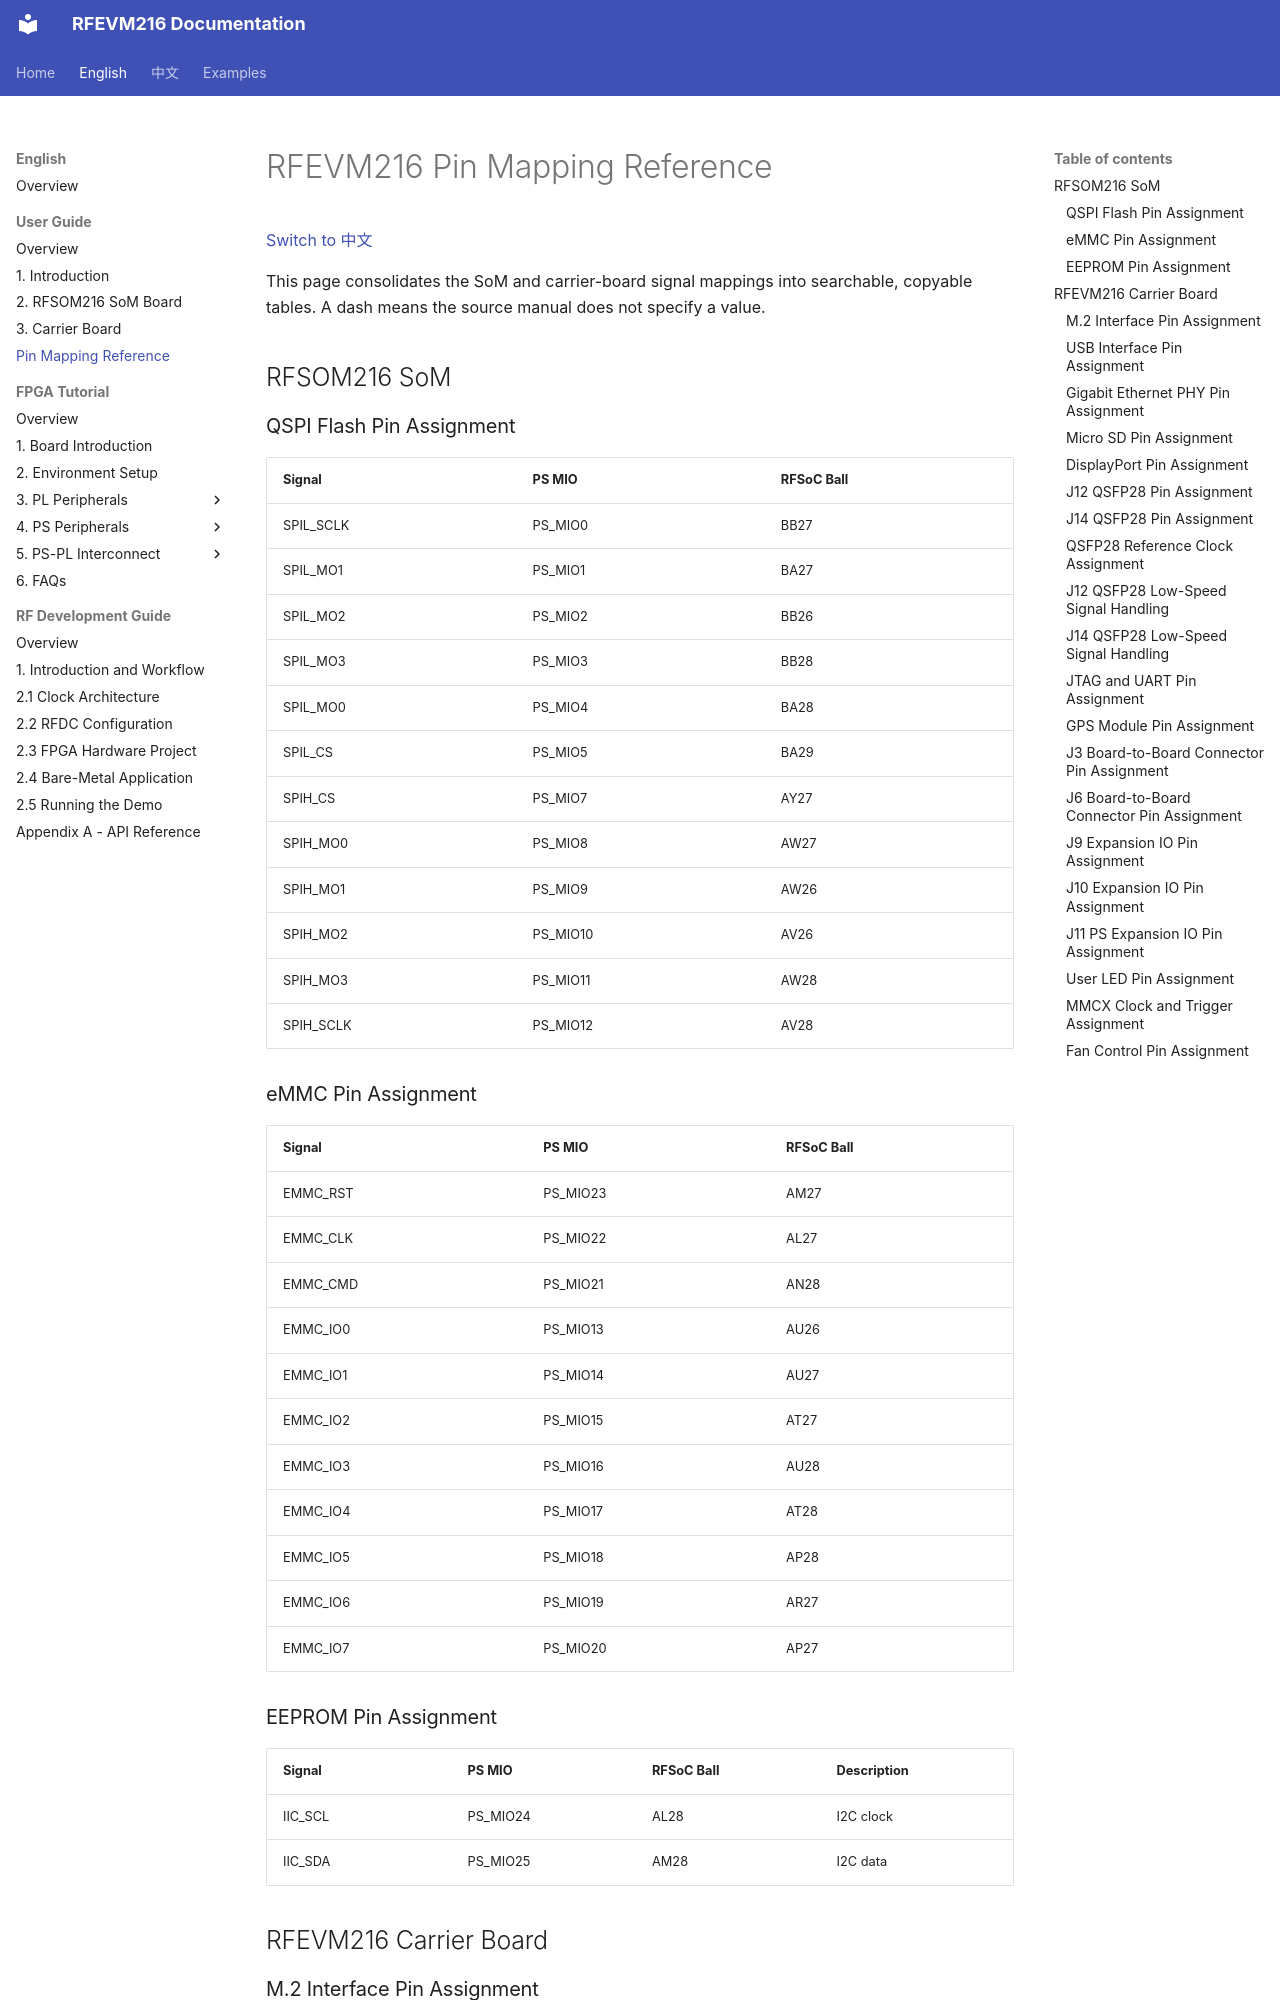

repository: lichen813-gif/RFEVM216 · page: en/user-guide/04-pin-mapping/index.html · generator: mkdocs

# RFEVM216 Pin Mapping Reference

[Switch to 中文](../../zh/user-guide/04-pin-mapping.md)

This page consolidates the SoM and carrier-board signal mappings into searchable, copyable tables. A dash means the source manual does not specify a value.

## RFSOM216 SoM { #som-pin-mapping }

### QSPI Flash Pin Assignment

| Signal | PS MIO | RFSoC Ball |
| --- | --- | --- |
| SPIL_SCLK | PS_MIO0 | BB27 |
| SPIL_MO1 | PS_MIO1 | BA27 |
| SPIL_MO2 | PS_MIO2 | BB26 |
| SPIL_MO3 | PS_MIO3 | BB28 |
| SPIL_MO0 | PS_MIO4 | BA28 |
| SPIL_CS | PS_MIO5 | BA29 |
| SPIH_CS | PS_MIO7 | AY27 |
| SPIH_MO0 | PS_MIO8 | AW27 |
| SPIH_MO1 | PS_MIO9 | AW26 |
| SPIH_MO2 | PS_MIO10 | AV26 |
| SPIH_MO3 | PS_MIO11 | AW28 |
| SPIH_SCLK | PS_MIO12 | AV28 |

### eMMC Pin Assignment

| Signal | PS MIO | RFSoC Ball |
| --- | --- | --- |
| EMMC_RST | PS_MIO23 | AM27 |
| EMMC_CLK | PS_MIO22 | AL27 |
| EMMC_CMD | PS_MIO21 | AN28 |
| EMMC_IO0 | PS_MIO13 | AU26 |
| EMMC_IO1 | PS_MIO14 | AU27 |
| EMMC_IO2 | PS_MIO15 | AT27 |
| EMMC_IO3 | PS_MIO16 | AU28 |
| EMMC_IO4 | PS_MIO17 | AT28 |
| EMMC_IO5 | PS_MIO18 | AP28 |
| EMMC_IO6 | PS_MIO19 | AR27 |
| EMMC_IO7 | PS_MIO20 | AP27 |

### EEPROM Pin Assignment

| Signal | PS MIO | RFSoC Ball | Description |
| --- | --- | --- | --- |
| IIC_SCL | PS_MIO24 | AL28 | I2C clock |
| IIC_SDA | PS_MIO25 | AM28 | I2C data |

## RFEVM216 Carrier Board { #carrier-pin-mapping }

### M.2 Interface Pin Assignment

| Signal | RFSoC Ball | J19 Pin | J19 Signal |
| --- | --- | --- | --- |
| MGT_TX0_N | AH36 | 47 | PETn0 |
| MGT_TX0_P | AH35 | 49 | PETp0 |
| MGT_TX1_N | AG38 | 35 | PETn1 |
| MGT_TX1_P | AG37 | 37 | PETp1 |
| MGT_RX0_N | AJ42 | 41 | PERn0 |
| MGT_RX0_P | AJ41 | 43 | PERp0 |
| MGT_RX1_N | AH40 | 29 | PERn1 |
| MGT_RX1_P | AH39 | 31 | PERp1 |
| MGT_CLK0_N | AF35 | - | - |
| MGT_CLK0_P | AF34 | - | - |
